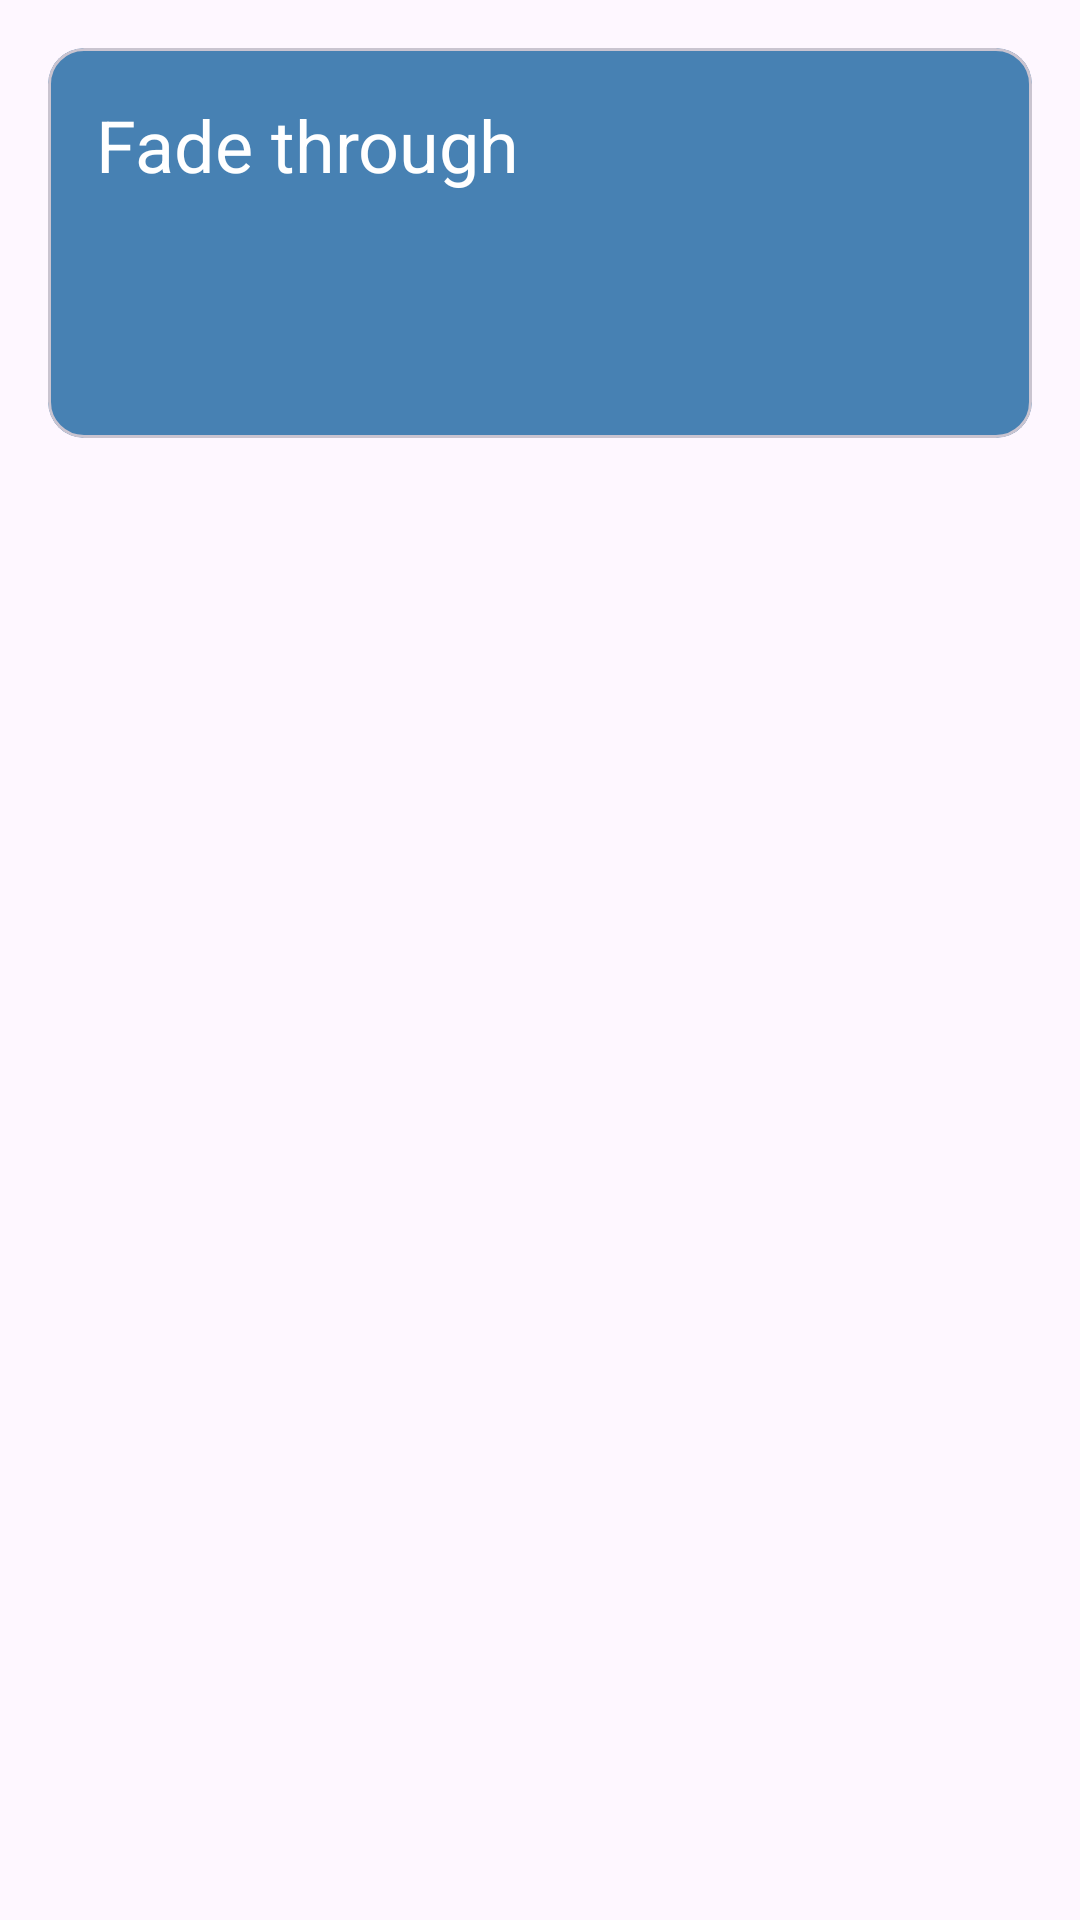

Reconstruct the res/layout file that produces this screen, plus the resources it refers to.
<!-- AndroidManifest.xml: application theme Theme.MotionNavigationComponent -->
<!-- res/layout/fragment_fade_through.xml -->
<?xml version="1.0" encoding="utf-8"?>
<FrameLayout xmlns:android="http://schemas.android.com/apk/res/android"
    xmlns:tools="http://schemas.android.com/tools"
    android:layout_width="match_parent"
    android:layout_height="match_parent"
    android:padding="16dp"
    xmlns:app="http://schemas.android.com/apk/res-auto"
    tools:context=".AxisXFragment">

    <com.google.android.material.card.MaterialCardView
        android:id="@+id/button_fade"
        android:layout_width="match_parent"
        android:layout_height="wrap_content"
        android:layout_marginBottom="16dp"
        android:minHeight="130dp"
        app:cardBackgroundColor="#4781B3"
        app:contentPadding="16dp">

        <TextView
            android:layout_width="match_parent"
            android:layout_height="wrap_content"
            android:text="Fade through"
            android:textColor="@color/white"
            android:textSize="24sp" />
    </com.google.android.material.card.MaterialCardView>

</FrameLayout>
<!-- resources referenced by this layout -->
<resources>
  <style name="Theme.MotionNavigationComponent" parent="Base.Theme.MotionNavigationComponent" />
  <style name="Base.Theme.MotionNavigationComponent" parent="Theme.Material3.DayNight.NoActionBar">
          
          
      </style>
  <!-- not gathered from this repository: default colours our renderer supplied (Android Studio template values) -->
  <color name="white">#FFFFFFFF</color>
</resources>
